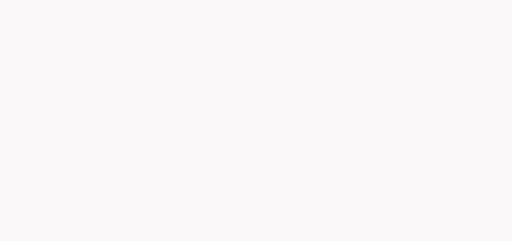
t = 0.00 s
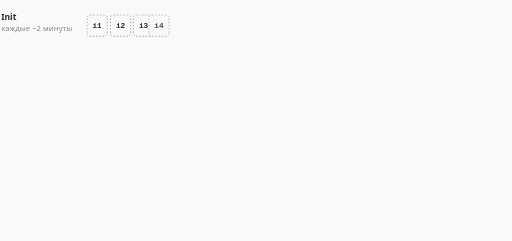
t = 1.67 s
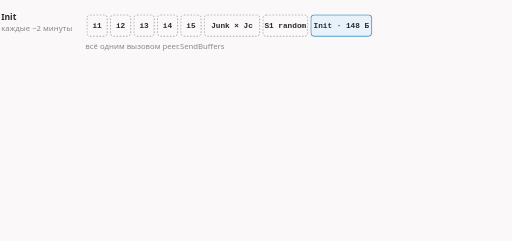
t = 3.33 s
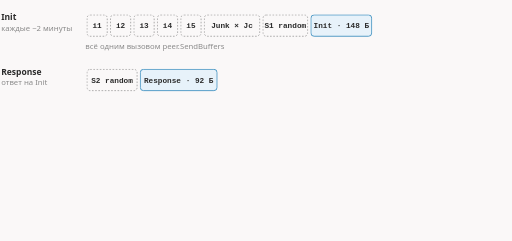
t = 5.00 s
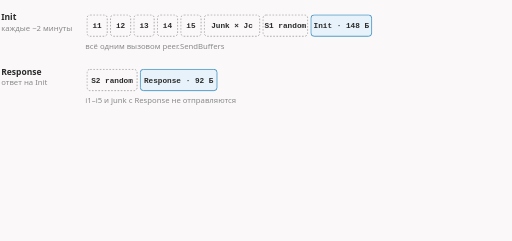
t = 6.67 s
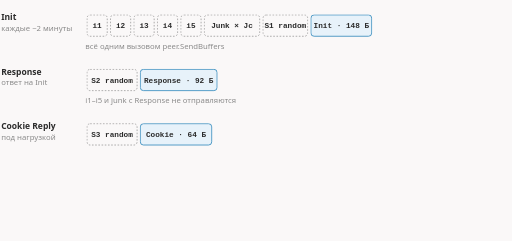
t = 8.33 s

The animated SVG that drew these frames (rendered in a browser with its animation timeline set to each time). Animation: 25 CSS @keyframes rules; frames cover the first 8.33 s, repeats indefinitely.

<svg xmlns="http://www.w3.org/2000/svg" class="dsh-awg-handshake" viewBox="0 0 960 452" width="960" height="452" role="img" aria-labelledby="dsh-awg-handshake-t dsh-awg-handshake-d">
<title id="dsh-awg-handshake-t">Что уходит в сеть при handshake и передаче данных в AmneziaWG 2.0</title>
<desc id="dsh-awg-handshake-d">Init: сигнатурные пакеты i1–i5, затем Jc мусорных пакетов, затем сообщение Init с префиксом S1; всё одним вызовом SendBuffers. Response: префикс S2 и 92 байта. Cookie Reply под нагрузкой: S3 и 64 байта. Transport: S4, заголовок 16 байт, шифртекст и тег; у keepalive S4 не применяется.</desc>
<style>.dsh-awg-handshake{--fg:var(--dark,#2b2b2b);--fg2:var(--darkgray,#4e4e4e);--mute:var(--gray,#8a8a8a);--line:var(--lightgray,#e5e5e5);--acc:var(--secondary,#1f7fb5);--tint:var(--highlight,rgba(178,225,255,.28));--bg:var(--light,#faf8f8);--rej:#c4372b;--rejt:rgba(196,55,43,.10)}@media (prefers-color-scheme:dark){.dsh-awg-handshake{--fg:var(--dark,#ebebec);--fg2:var(--darkgray,#d4d4d4);--mute:var(--gray,#8c8c8c);--line:var(--lightgray,#393639);--acc:var(--secondary,#b2e1ff);--tint:var(--highlight,rgba(178,225,255,.12));--bg:var(--light,#161618);--rej:#ff8f80;--rejt:rgba(255,143,128,.13)}}.dsh-awg-handshake .dsh-awg-handshake-bg{fill:var(--bg)}.dsh-awg-handshake text{font-family:var(--bodyFont,'Source Sans 3'),system-ui,-apple-system,'Segoe UI',Roboto,sans-serif;font-size:16px;fill:var(--fg2)}.dsh-awg-handshake .dsh-awg-handshake-t{paint-order:stroke;stroke:var(--bg);stroke-width:5px;stroke-linejoin:round}.dsh-awg-handshake .dsh-awg-handshake-tk{font-weight:600;fill:var(--fg);paint-order:stroke;stroke:var(--bg);stroke-width:5px;stroke-linejoin:round}.dsh-awg-handshake .dsh-awg-handshake-m{font-family:var(--codeFont,'JetBrains Mono'),ui-monospace,'Cascadia Code',Consolas,monospace;font-size:14.5px;paint-order:stroke;stroke:var(--bg);stroke-width:5px;stroke-linejoin:round}.dsh-awg-handshake .dsh-awg-handshake-mk{font-family:var(--codeFont,'JetBrains Mono'),ui-monospace,'Cascadia Code',Consolas,monospace;font-size:14.5px;font-weight:600;fill:var(--fg)}.dsh-awg-handshake .dsh-awg-handshake-ml{font-family:var(--codeFont,'JetBrains Mono'),ui-monospace,'Cascadia Code',Consolas,monospace;font-size:18px;font-weight:600;fill:var(--fg)}.dsh-awg-handshake .dsh-awg-handshake-cap{font-family:var(--headerFont,Inter),system-ui,-apple-system,'Segoe UI',Roboto,sans-serif;font-size:11.5px;font-weight:600;letter-spacing:.08em;text-transform:uppercase;fill:var(--mute)}.dsh-awg-handshake .dsh-awg-handshake-sm{font-size:14.5px}.dsh-awg-handshake .dsh-awg-handshake-mu{fill:var(--mute)}.dsh-awg-handshake .dsh-awg-handshake-fg{fill:var(--fg)}.dsh-awg-handshake .dsh-awg-handshake-acc{fill:var(--acc)}.dsh-awg-handshake .dsh-awg-handshake-rej{fill:var(--rej)}.dsh-awg-handshake .dsh-awg-handshake-c{text-anchor:middle}.dsh-awg-handshake .dsh-awg-handshake-r{text-anchor:end}.dsh-awg-handshake .dsh-awg-handshake-bx{fill:var(--bg);stroke:var(--line);stroke-width:1.4}.dsh-awg-handshake .dsh-awg-handshake-bxa{fill:var(--tint);stroke:var(--acc);stroke-width:1.4}.dsh-awg-handshake .dsh-awg-handshake-bxr{fill:var(--rejt);stroke:var(--rej);stroke-width:1.4}.dsh-awg-handshake .dsh-awg-handshake-bxd{fill:none;stroke:var(--mute);stroke-width:1.3;stroke-dasharray:3 3}.dsh-awg-handshake .dsh-awg-handshake-bxn{fill:none;stroke:none}.dsh-awg-handshake .dsh-awg-handshake-lf{fill:none;stroke:var(--line);stroke-width:1.2}.dsh-awg-handshake .dsh-awg-handshake-lfd{fill:none;stroke:var(--line);stroke-width:1.2;stroke-dasharray:4 5}.dsh-awg-handshake .dsh-awg-handshake-lm{fill:none;stroke:var(--mute);stroke-width:1.4}.dsh-awg-handshake .dsh-awg-handshake-lmd{fill:none;stroke:var(--mute);stroke-width:1.4;stroke-dasharray:4 5}.dsh-awg-handshake .dsh-awg-handshake-lr{fill:none;stroke:var(--rej);stroke-width:2}.dsh-awg-handshake .dsh-awg-handshake-la{fill:none;stroke:var(--acc);stroke-width:2}.dsh-awg-handshake .dsh-awg-handshake-ln-a{fill:none;stroke:var(--acc);stroke-width:2;stroke-dasharray:100}.dsh-awg-handshake .dsh-awg-handshake-ln-f{fill:none;stroke:var(--fg2);stroke-width:2;stroke-dasharray:100}.dsh-awg-handshake .dsh-awg-handshake-ln-r{fill:none;stroke:var(--rej);stroke-width:2;stroke-dasharray:100}.dsh-awg-handshake .dsh-awg-handshake-sl-a{fill:none;stroke:var(--acc);stroke-width:2}.dsh-awg-handshake .dsh-awg-handshake-sl-f{fill:none;stroke:var(--fg2);stroke-width:2}.dsh-awg-handshake .dsh-awg-handshake-sl-r{fill:none;stroke:var(--rej);stroke-width:2}.dsh-awg-handshake .dsh-awg-handshake-bxbg{fill:var(--bg);stroke:none}.dsh-awg-handshake .dsh-awg-handshake-hd-a{fill:var(--acc)}.dsh-awg-handshake .dsh-awg-handshake-hd-f{fill:var(--fg2)}.dsh-awg-handshake .dsh-awg-handshake-hd-r{fill:var(--rej)}.dsh-awg-handshake .dsh-awg-handshake-dot{fill:var(--acc)}.dsh-awg-handshake .dsh-awg-handshake-ring{fill:none;stroke:var(--acc);stroke-width:1.8}.dsh-awg-handshake .dsh-awg-handshake-nd{fill:var(--bg);stroke:var(--mute);stroke-width:1.5}.dsh-awg-handshake .dsh-awg-handshake-ndr{fill:var(--rejt);stroke:var(--rej);stroke-width:1.8}.dsh-awg-handshake .dsh-awg-handshake-nda{fill:var(--tint);stroke:var(--acc);stroke-width:1.8}.dsh-awg-handshake .a{animation-duration:16s;animation-timing-function:cubic-bezier(.3,.6,.25,1);animation-iteration-count:infinite;animation-fill-mode:both}@media (prefers-reduced-motion:reduce){.dsh-awg-handshake .a{animation:none}.dsh-awg-handshake .tr{display:none}}figure.dsh-awg-handshake-fig{margin:1.6rem 0;overflow-x:auto}figure.dsh-awg-handshake-fig>svg{display:block;width:100%;min-width:680px;height:auto}@keyframes dsh-awg-handshake-k1{0.0%{opacity:0;transform:translate(0px,0px)}2.5%{opacity:0;transform:translate(0px,0px)}4.375%{opacity:1;transform:translate(0px,0px)}96.562%{opacity:1;transform:translate(0px,0px)}99.062%{opacity:0;transform:translate(0px,0px)}100%{opacity:0;transform:translate(0px,0px)}}.dsh-awg-handshake .dsh-awg-handshake-e1{animation-name:dsh-awg-handshake-k1}@keyframes dsh-awg-handshake-k2{0.0%{opacity:0;transform:translate(-16px,0px)}4.375%{opacity:0;transform:translate(-16px,0px)}5.312%{opacity:1;transform:translate(-16px,0px)}7.5%{opacity:1;transform:translate(0px,0px)}96.562%{opacity:1;transform:translate(0px,0px)}99.062%{opacity:0;transform:translate(0px,0px)}100%{opacity:0;transform:translate(0px,0px)}}.dsh-awg-handshake .dsh-awg-handshake-e2{animation-name:dsh-awg-handshake-k2}@keyframes dsh-awg-handshake-k3{0.0%{opacity:0;transform:translate(-16px,0px)}6.25%{opacity:0;transform:translate(-16px,0px)}7.187%{opacity:1;transform:translate(-16px,0px)}9.375%{opacity:1;transform:translate(0px,0px)}96.562%{opacity:1;transform:translate(0px,0px)}99.062%{opacity:0;transform:translate(0px,0px)}100%{opacity:0;transform:translate(0px,0px)}}.dsh-awg-handshake .dsh-awg-handshake-e3{animation-name:dsh-awg-handshake-k3}@keyframes dsh-awg-handshake-k4{0.0%{opacity:0;transform:translate(-16px,0px)}8.125%{opacity:0;transform:translate(-16px,0px)}9.062%{opacity:1;transform:translate(-16px,0px)}11.25%{opacity:1;transform:translate(0px,0px)}96.562%{opacity:1;transform:translate(0px,0px)}99.062%{opacity:0;transform:translate(0px,0px)}100%{opacity:0;transform:translate(0px,0px)}}.dsh-awg-handshake .dsh-awg-handshake-e4{animation-name:dsh-awg-handshake-k4}@keyframes dsh-awg-handshake-k5{0.0%{opacity:0;transform:translate(-16px,0px)}10.0%{opacity:0;transform:translate(-16px,0px)}10.937%{opacity:1;transform:translate(-16px,0px)}13.125%{opacity:1;transform:translate(0px,0px)}96.562%{opacity:1;transform:translate(0px,0px)}99.062%{opacity:0;transform:translate(0px,0px)}100%{opacity:0;transform:translate(0px,0px)}}.dsh-awg-handshake .dsh-awg-handshake-e5{animation-name:dsh-awg-handshake-k5}@keyframes dsh-awg-handshake-k6{0.0%{opacity:0;transform:translate(-16px,0px)}11.875%{opacity:0;transform:translate(-16px,0px)}12.812%{opacity:1;transform:translate(-16px,0px)}15.0%{opacity:1;transform:translate(0px,0px)}96.562%{opacity:1;transform:translate(0px,0px)}99.062%{opacity:0;transform:translate(0px,0px)}100%{opacity:0;transform:translate(0px,0px)}}.dsh-awg-handshake .dsh-awg-handshake-e6{animation-name:dsh-awg-handshake-k6}@keyframes dsh-awg-handshake-k7{0.0%{opacity:0;transform:translate(-16px,0px)}13.75%{opacity:0;transform:translate(-16px,0px)}14.688%{opacity:1;transform:translate(-16px,0px)}16.875%{opacity:1;transform:translate(0px,0px)}96.562%{opacity:1;transform:translate(0px,0px)}99.062%{opacity:0;transform:translate(0px,0px)}100%{opacity:0;transform:translate(0px,0px)}}.dsh-awg-handshake .dsh-awg-handshake-e7{animation-name:dsh-awg-handshake-k7}@keyframes dsh-awg-handshake-k8{0.0%{opacity:0;transform:translate(-16px,0px)}15.625%{opacity:0;transform:translate(-16px,0px)}16.562%{opacity:1;transform:translate(-16px,0px)}18.75%{opacity:1;transform:translate(0px,0px)}96.562%{opacity:1;transform:translate(0px,0px)}99.062%{opacity:0;transform:translate(0px,0px)}100%{opacity:0;transform:translate(0px,0px)}}.dsh-awg-handshake .dsh-awg-handshake-e8{animation-name:dsh-awg-handshake-k8}@keyframes dsh-awg-handshake-k9{0.0%{opacity:0;transform:translate(-16px,0px)}17.5%{opacity:0;transform:translate(-16px,0px)}18.438%{opacity:1;transform:translate(-16px,0px)}20.625%{opacity:1;transform:translate(0px,0px)}96.562%{opacity:1;transform:translate(0px,0px)}99.062%{opacity:0;transform:translate(0px,0px)}100%{opacity:0;transform:translate(0px,0px)}}.dsh-awg-handshake .dsh-awg-handshake-e9{animation-name:dsh-awg-handshake-k9}@keyframes dsh-awg-handshake-k10{0.0%{opacity:0;transform:translate(0px,0px)}13.75%{opacity:0;transform:translate(0px,0px)}15.625%{opacity:1;transform:translate(0px,0px)}96.562%{opacity:1;transform:translate(0px,0px)}99.062%{opacity:0;transform:translate(0px,0px)}100%{opacity:0;transform:translate(0px,0px)}}.dsh-awg-handshake .dsh-awg-handshake-e10{animation-name:dsh-awg-handshake-k10}@keyframes dsh-awg-handshake-k11{0.0%{opacity:0;transform:translate(0px,0px)}23.75%{opacity:0;transform:translate(0px,0px)}25.625%{opacity:1;transform:translate(0px,0px)}96.562%{opacity:1;transform:translate(0px,0px)}99.062%{opacity:0;transform:translate(0px,0px)}100%{opacity:0;transform:translate(0px,0px)}}.dsh-awg-handshake .dsh-awg-handshake-e11{animation-name:dsh-awg-handshake-k11}@keyframes dsh-awg-handshake-k12{0.0%{opacity:0;transform:translate(-16px,0px)}25.625%{opacity:0;transform:translate(-16px,0px)}26.562%{opacity:1;transform:translate(-16px,0px)}28.75%{opacity:1;transform:translate(0px,0px)}96.562%{opacity:1;transform:translate(0px,0px)}99.062%{opacity:0;transform:translate(0px,0px)}100%{opacity:0;transform:translate(0px,0px)}}.dsh-awg-handshake .dsh-awg-handshake-e12{animation-name:dsh-awg-handshake-k12}@keyframes dsh-awg-handshake-k13{0.0%{opacity:0;transform:translate(-16px,0px)}27.5%{opacity:0;transform:translate(-16px,0px)}28.438%{opacity:1;transform:translate(-16px,0px)}30.625%{opacity:1;transform:translate(0px,0px)}96.562%{opacity:1;transform:translate(0px,0px)}99.062%{opacity:0;transform:translate(0px,0px)}100%{opacity:0;transform:translate(0px,0px)}}.dsh-awg-handshake .dsh-awg-handshake-e13{animation-name:dsh-awg-handshake-k13}@keyframes dsh-awg-handshake-k14{0.0%{opacity:0;transform:translate(0px,0px)}35.0%{opacity:0;transform:translate(0px,0px)}36.875%{opacity:1;transform:translate(0px,0px)}96.562%{opacity:1;transform:translate(0px,0px)}99.062%{opacity:0;transform:translate(0px,0px)}100%{opacity:0;transform:translate(0px,0px)}}.dsh-awg-handshake .dsh-awg-handshake-e14{animation-name:dsh-awg-handshake-k14}@keyframes dsh-awg-handshake-k15{0.0%{opacity:0;transform:translate(0px,0px)}45.0%{opacity:0;transform:translate(0px,0px)}46.875%{opacity:1;transform:translate(0px,0px)}96.562%{opacity:1;transform:translate(0px,0px)}99.062%{opacity:0;transform:translate(0px,0px)}100%{opacity:0;transform:translate(0px,0px)}}.dsh-awg-handshake .dsh-awg-handshake-e15{animation-name:dsh-awg-handshake-k15}@keyframes dsh-awg-handshake-k16{0.0%{opacity:0;transform:translate(-16px,0px)}46.875%{opacity:0;transform:translate(-16px,0px)}47.812%{opacity:1;transform:translate(-16px,0px)}50.0%{opacity:1;transform:translate(0px,0px)}96.562%{opacity:1;transform:translate(0px,0px)}99.062%{opacity:0;transform:translate(0px,0px)}100%{opacity:0;transform:translate(0px,0px)}}.dsh-awg-handshake .dsh-awg-handshake-e16{animation-name:dsh-awg-handshake-k16}@keyframes dsh-awg-handshake-k17{0.0%{opacity:0;transform:translate(-16px,0px)}48.75%{opacity:0;transform:translate(-16px,0px)}49.688%{opacity:1;transform:translate(-16px,0px)}51.875%{opacity:1;transform:translate(0px,0px)}96.562%{opacity:1;transform:translate(0px,0px)}99.062%{opacity:0;transform:translate(0px,0px)}100%{opacity:0;transform:translate(0px,0px)}}.dsh-awg-handshake .dsh-awg-handshake-e17{animation-name:dsh-awg-handshake-k17}@keyframes dsh-awg-handshake-k18{0.0%{opacity:0;transform:translate(0px,0px)}56.25%{opacity:0;transform:translate(0px,0px)}58.125%{opacity:1;transform:translate(0px,0px)}96.562%{opacity:1;transform:translate(0px,0px)}99.062%{opacity:0;transform:translate(0px,0px)}100%{opacity:0;transform:translate(0px,0px)}}.dsh-awg-handshake .dsh-awg-handshake-e18{animation-name:dsh-awg-handshake-k18}@keyframes dsh-awg-handshake-k19{0.0%{opacity:0;transform:translate(0px,0px)}66.25%{opacity:0;transform:translate(0px,0px)}68.125%{opacity:1;transform:translate(0px,0px)}96.562%{opacity:1;transform:translate(0px,0px)}99.062%{opacity:0;transform:translate(0px,0px)}100%{opacity:0;transform:translate(0px,0px)}}.dsh-awg-handshake .dsh-awg-handshake-e19{animation-name:dsh-awg-handshake-k19}@keyframes dsh-awg-handshake-k20{0.0%{opacity:0;transform:translate(-16px,0px)}68.125%{opacity:0;transform:translate(-16px,0px)}69.062%{opacity:1;transform:translate(-16px,0px)}71.25%{opacity:1;transform:translate(0px,0px)}96.562%{opacity:1;transform:translate(0px,0px)}99.062%{opacity:0;transform:translate(0px,0px)}100%{opacity:0;transform:translate(0px,0px)}}.dsh-awg-handshake .dsh-awg-handshake-e20{animation-name:dsh-awg-handshake-k20}@keyframes dsh-awg-handshake-k21{0.0%{opacity:0;transform:translate(-16px,0px)}70.0%{opacity:0;transform:translate(-16px,0px)}70.938%{opacity:1;transform:translate(-16px,0px)}73.125%{opacity:1;transform:translate(0px,0px)}96.562%{opacity:1;transform:translate(0px,0px)}99.062%{opacity:0;transform:translate(0px,0px)}100%{opacity:0;transform:translate(0px,0px)}}.dsh-awg-handshake .dsh-awg-handshake-e21{animation-name:dsh-awg-handshake-k21}@keyframes dsh-awg-handshake-k22{0.0%{opacity:0;transform:translate(-16px,0px)}71.875%{opacity:0;transform:translate(-16px,0px)}72.812%{opacity:1;transform:translate(-16px,0px)}75.0%{opacity:1;transform:translate(0px,0px)}96.562%{opacity:1;transform:translate(0px,0px)}99.062%{opacity:0;transform:translate(0px,0px)}100%{opacity:0;transform:translate(0px,0px)}}.dsh-awg-handshake .dsh-awg-handshake-e22{animation-name:dsh-awg-handshake-k22}@keyframes dsh-awg-handshake-k23{0.0%{opacity:0;transform:translate(-16px,0px)}73.75%{opacity:0;transform:translate(-16px,0px)}74.688%{opacity:1;transform:translate(-16px,0px)}76.875%{opacity:1;transform:translate(0px,0px)}96.562%{opacity:1;transform:translate(0px,0px)}99.062%{opacity:0;transform:translate(0px,0px)}100%{opacity:0;transform:translate(0px,0px)}}.dsh-awg-handshake .dsh-awg-handshake-e23{animation-name:dsh-awg-handshake-k23}@keyframes dsh-awg-handshake-k24{0.0%{opacity:0;transform:translate(0px,0px)}77.5%{opacity:0;transform:translate(0px,0px)}79.375%{opacity:1;transform:translate(0px,0px)}96.562%{opacity:1;transform:translate(0px,0px)}99.062%{opacity:0;transform:translate(0px,0px)}100%{opacity:0;transform:translate(0px,0px)}}.dsh-awg-handshake .dsh-awg-handshake-e24{animation-name:dsh-awg-handshake-k24}@keyframes dsh-awg-handshake-k25{0.0%{opacity:0;transform:translate(0px,0px)}85.0%{opacity:0;transform:translate(0px,0px)}87.188%{opacity:1;transform:translate(0px,0px)}96.562%{opacity:1;transform:translate(0px,0px)}99.062%{opacity:0;transform:translate(0px,0px)}100%{opacity:0;transform:translate(0px,0px)}}.dsh-awg-handshake .dsh-awg-handshake-e25{animation-name:dsh-awg-handshake-k25}.dsh-awg-handshake .dsh-awg-handshake-dsh{stroke-dasharray:5 5}</style>
<rect class="dsh-awg-handshake-bg" x="0" y="0" width="960" height="452"/>
<g class="a dsh-awg-handshake-e1"><text class="dsh-awg-handshake-tk" x="2" y="38">Init</text><text class="dsh-awg-handshake-mu dsh-awg-handshake-sm" x="2" y="58">каждые ~2 минуты</text></g>
<g class="a dsh-awg-handshake-e2"><rect class="dsh-awg-handshake-bxbg" x="163.0" y="28.0" width="38" height="40" rx="6"/><rect class="dsh-awg-handshake-bxd" x="163.0" y="28.0" width="38" height="40" rx="6"/><text class="dsh-awg-handshake-mk dsh-awg-handshake-sm dsh-awg-handshake-c" x="182.0" y="53">i1</text></g>
<g class="a dsh-awg-handshake-e3"><rect class="dsh-awg-handshake-bxbg" x="207.0" y="28.0" width="38" height="40" rx="6"/><rect class="dsh-awg-handshake-bxd" x="207.0" y="28.0" width="38" height="40" rx="6"/><text class="dsh-awg-handshake-mk dsh-awg-handshake-sm dsh-awg-handshake-c" x="226.0" y="53">i2</text></g>
<g class="a dsh-awg-handshake-e4"><rect class="dsh-awg-handshake-bxbg" x="251.0" y="28.0" width="38" height="40" rx="6"/><rect class="dsh-awg-handshake-bxd" x="251.0" y="28.0" width="38" height="40" rx="6"/><text class="dsh-awg-handshake-mk dsh-awg-handshake-sm dsh-awg-handshake-c" x="270.0" y="53">i3</text></g>
<g class="a dsh-awg-handshake-e5"><rect class="dsh-awg-handshake-bxbg" x="295.0" y="28.0" width="38" height="40" rx="6"/><rect class="dsh-awg-handshake-bxd" x="295.0" y="28.0" width="38" height="40" rx="6"/><text class="dsh-awg-handshake-mk dsh-awg-handshake-sm dsh-awg-handshake-c" x="314.0" y="53">i4</text></g>
<g class="a dsh-awg-handshake-e6"><rect class="dsh-awg-handshake-bxbg" x="339.0" y="28.0" width="38" height="40" rx="6"/><rect class="dsh-awg-handshake-bxd" x="339.0" y="28.0" width="38" height="40" rx="6"/><text class="dsh-awg-handshake-mk dsh-awg-handshake-sm dsh-awg-handshake-c" x="358.0" y="53">i5</text></g>
<g class="a dsh-awg-handshake-e7"><rect class="dsh-awg-handshake-bxbg" x="383.0" y="28.0" width="104" height="40" rx="6"/><rect class="dsh-awg-handshake-bxd" x="383.0" y="28.0" width="104" height="40" rx="6"/><text class="dsh-awg-handshake-mk dsh-awg-handshake-sm dsh-awg-handshake-c" x="435.0" y="53">Junk × Jc</text></g>
<g class="a dsh-awg-handshake-e8"><rect class="dsh-awg-handshake-bxbg" x="493.0" y="28.0" width="84" height="40" rx="6"/><rect class="dsh-awg-handshake-bxd" x="493.0" y="28.0" width="84" height="40" rx="6"/><text class="dsh-awg-handshake-mk dsh-awg-handshake-sm dsh-awg-handshake-c" x="535.0" y="53">S1 random</text></g>
<g class="a dsh-awg-handshake-e9"><rect class="dsh-awg-handshake-bxbg" x="583.0" y="28.0" width="114" height="40" rx="6"/><rect class="dsh-awg-handshake-bxa" x="583.0" y="28.0" width="114" height="40" rx="6"/><text class="dsh-awg-handshake-mk dsh-awg-handshake-sm dsh-awg-handshake-c" x="640.0" y="53">Init · 148 Б</text></g>
<g class="a dsh-awg-handshake-e10"><text class="dsh-awg-handshake-mu dsh-awg-handshake-sm" x="160" y="92">всё одним вызовом peer.SendBuffers</text></g>
<g class="a dsh-awg-handshake-e11"><text class="dsh-awg-handshake-tk" x="2" y="140">Response</text><text class="dsh-awg-handshake-mu dsh-awg-handshake-sm" x="2" y="160">ответ на Init</text></g>
<g class="a dsh-awg-handshake-e12"><rect class="dsh-awg-handshake-bxbg" x="163.0" y="130.0" width="94" height="40" rx="6"/><rect class="dsh-awg-handshake-bxd" x="163.0" y="130.0" width="94" height="40" rx="6"/><text class="dsh-awg-handshake-mk dsh-awg-handshake-sm dsh-awg-handshake-c" x="210.0" y="155">S2 random</text></g>
<g class="a dsh-awg-handshake-e13"><rect class="dsh-awg-handshake-bxbg" x="263.0" y="130.0" width="144" height="40" rx="6"/><rect class="dsh-awg-handshake-bxa" x="263.0" y="130.0" width="144" height="40" rx="6"/><text class="dsh-awg-handshake-mk dsh-awg-handshake-sm dsh-awg-handshake-c" x="335.0" y="155">Response · 92 Б</text></g>
<g class="a dsh-awg-handshake-e14"><text class="dsh-awg-handshake-mu dsh-awg-handshake-sm" x="160" y="194">i1–i5 и junk с Response не отправляются</text></g>
<g class="a dsh-awg-handshake-e15"><text class="dsh-awg-handshake-tk" x="2" y="242">Cookie Reply</text><text class="dsh-awg-handshake-mu dsh-awg-handshake-sm" x="2" y="262">под нагрузкой</text></g>
<g class="a dsh-awg-handshake-e16"><rect class="dsh-awg-handshake-bxbg" x="163.0" y="232.0" width="94" height="40" rx="6"/><rect class="dsh-awg-handshake-bxd" x="163.0" y="232.0" width="94" height="40" rx="6"/><text class="dsh-awg-handshake-mk dsh-awg-handshake-sm dsh-awg-handshake-c" x="210.0" y="257">S3 random</text></g>
<g class="a dsh-awg-handshake-e17"><rect class="dsh-awg-handshake-bxbg" x="263.0" y="232.0" width="134" height="40" rx="6"/><rect class="dsh-awg-handshake-bxa" x="263.0" y="232.0" width="134" height="40" rx="6"/><text class="dsh-awg-handshake-mk dsh-awg-handshake-sm dsh-awg-handshake-c" x="330.0" y="257">Cookie · 64 Б</text></g>
<g class="a dsh-awg-handshake-e18"><text class="dsh-awg-handshake-mu dsh-awg-handshake-sm" x="160" y="296">уходит напрямую, не через peer queue</text></g>
<g class="a dsh-awg-handshake-e19"><text class="dsh-awg-handshake-tk" x="2" y="344">Transport</text><text class="dsh-awg-handshake-mu dsh-awg-handshake-sm" x="2" y="364">данные</text></g>
<g class="a dsh-awg-handshake-e20"><rect class="dsh-awg-handshake-bxbg" x="163.0" y="334.0" width="94" height="40" rx="6"/><rect class="dsh-awg-handshake-bxd" x="163.0" y="334.0" width="94" height="40" rx="6"/><text class="dsh-awg-handshake-mk dsh-awg-handshake-sm dsh-awg-handshake-c" x="210.0" y="359">S4 random</text></g>
<g class="a dsh-awg-handshake-e21"><rect class="dsh-awg-handshake-bxbg" x="263.0" y="334.0" width="144" height="40" rx="6"/><rect class="dsh-awg-handshake-bxa" x="263.0" y="334.0" width="144" height="40" rx="6"/><text class="dsh-awg-handshake-mk dsh-awg-handshake-sm dsh-awg-handshake-c" x="335.0" y="359">заголовок 16 Б</text></g>
<g class="a dsh-awg-handshake-e22"><rect class="dsh-awg-handshake-bxbg" x="413.0" y="334.0" width="164" height="40" rx="6"/><rect class="dsh-awg-handshake-bxa" x="413.0" y="334.0" width="164" height="40" rx="6"/><text class="dsh-awg-handshake-mk dsh-awg-handshake-sm dsh-awg-handshake-c" x="495.0" y="359">шифртекст</text></g>
<g class="a dsh-awg-handshake-e23"><rect class="dsh-awg-handshake-bxbg" x="583.0" y="334.0" width="84" height="40" rx="6"/><rect class="dsh-awg-handshake-bxa" x="583.0" y="334.0" width="84" height="40" rx="6"/><text class="dsh-awg-handshake-mk dsh-awg-handshake-sm dsh-awg-handshake-c" x="625.0" y="359">тег 16 Б</text></g>
<g class="a dsh-awg-handshake-e24"><text class="dsh-awg-handshake-mu dsh-awg-handshake-sm" x="160" y="398">у keepalive S4 не применяется</text></g>
<g class="a dsh-awg-handshake-e25"><text class="dsh-awg-handshake-mu dsh-awg-handshake-sm" x="2" y="436">Пунктирные блоки — маскировка (случайные байты и мусор), сплошные — настоящие сообщения WireGuard.</text></g>
</svg>
